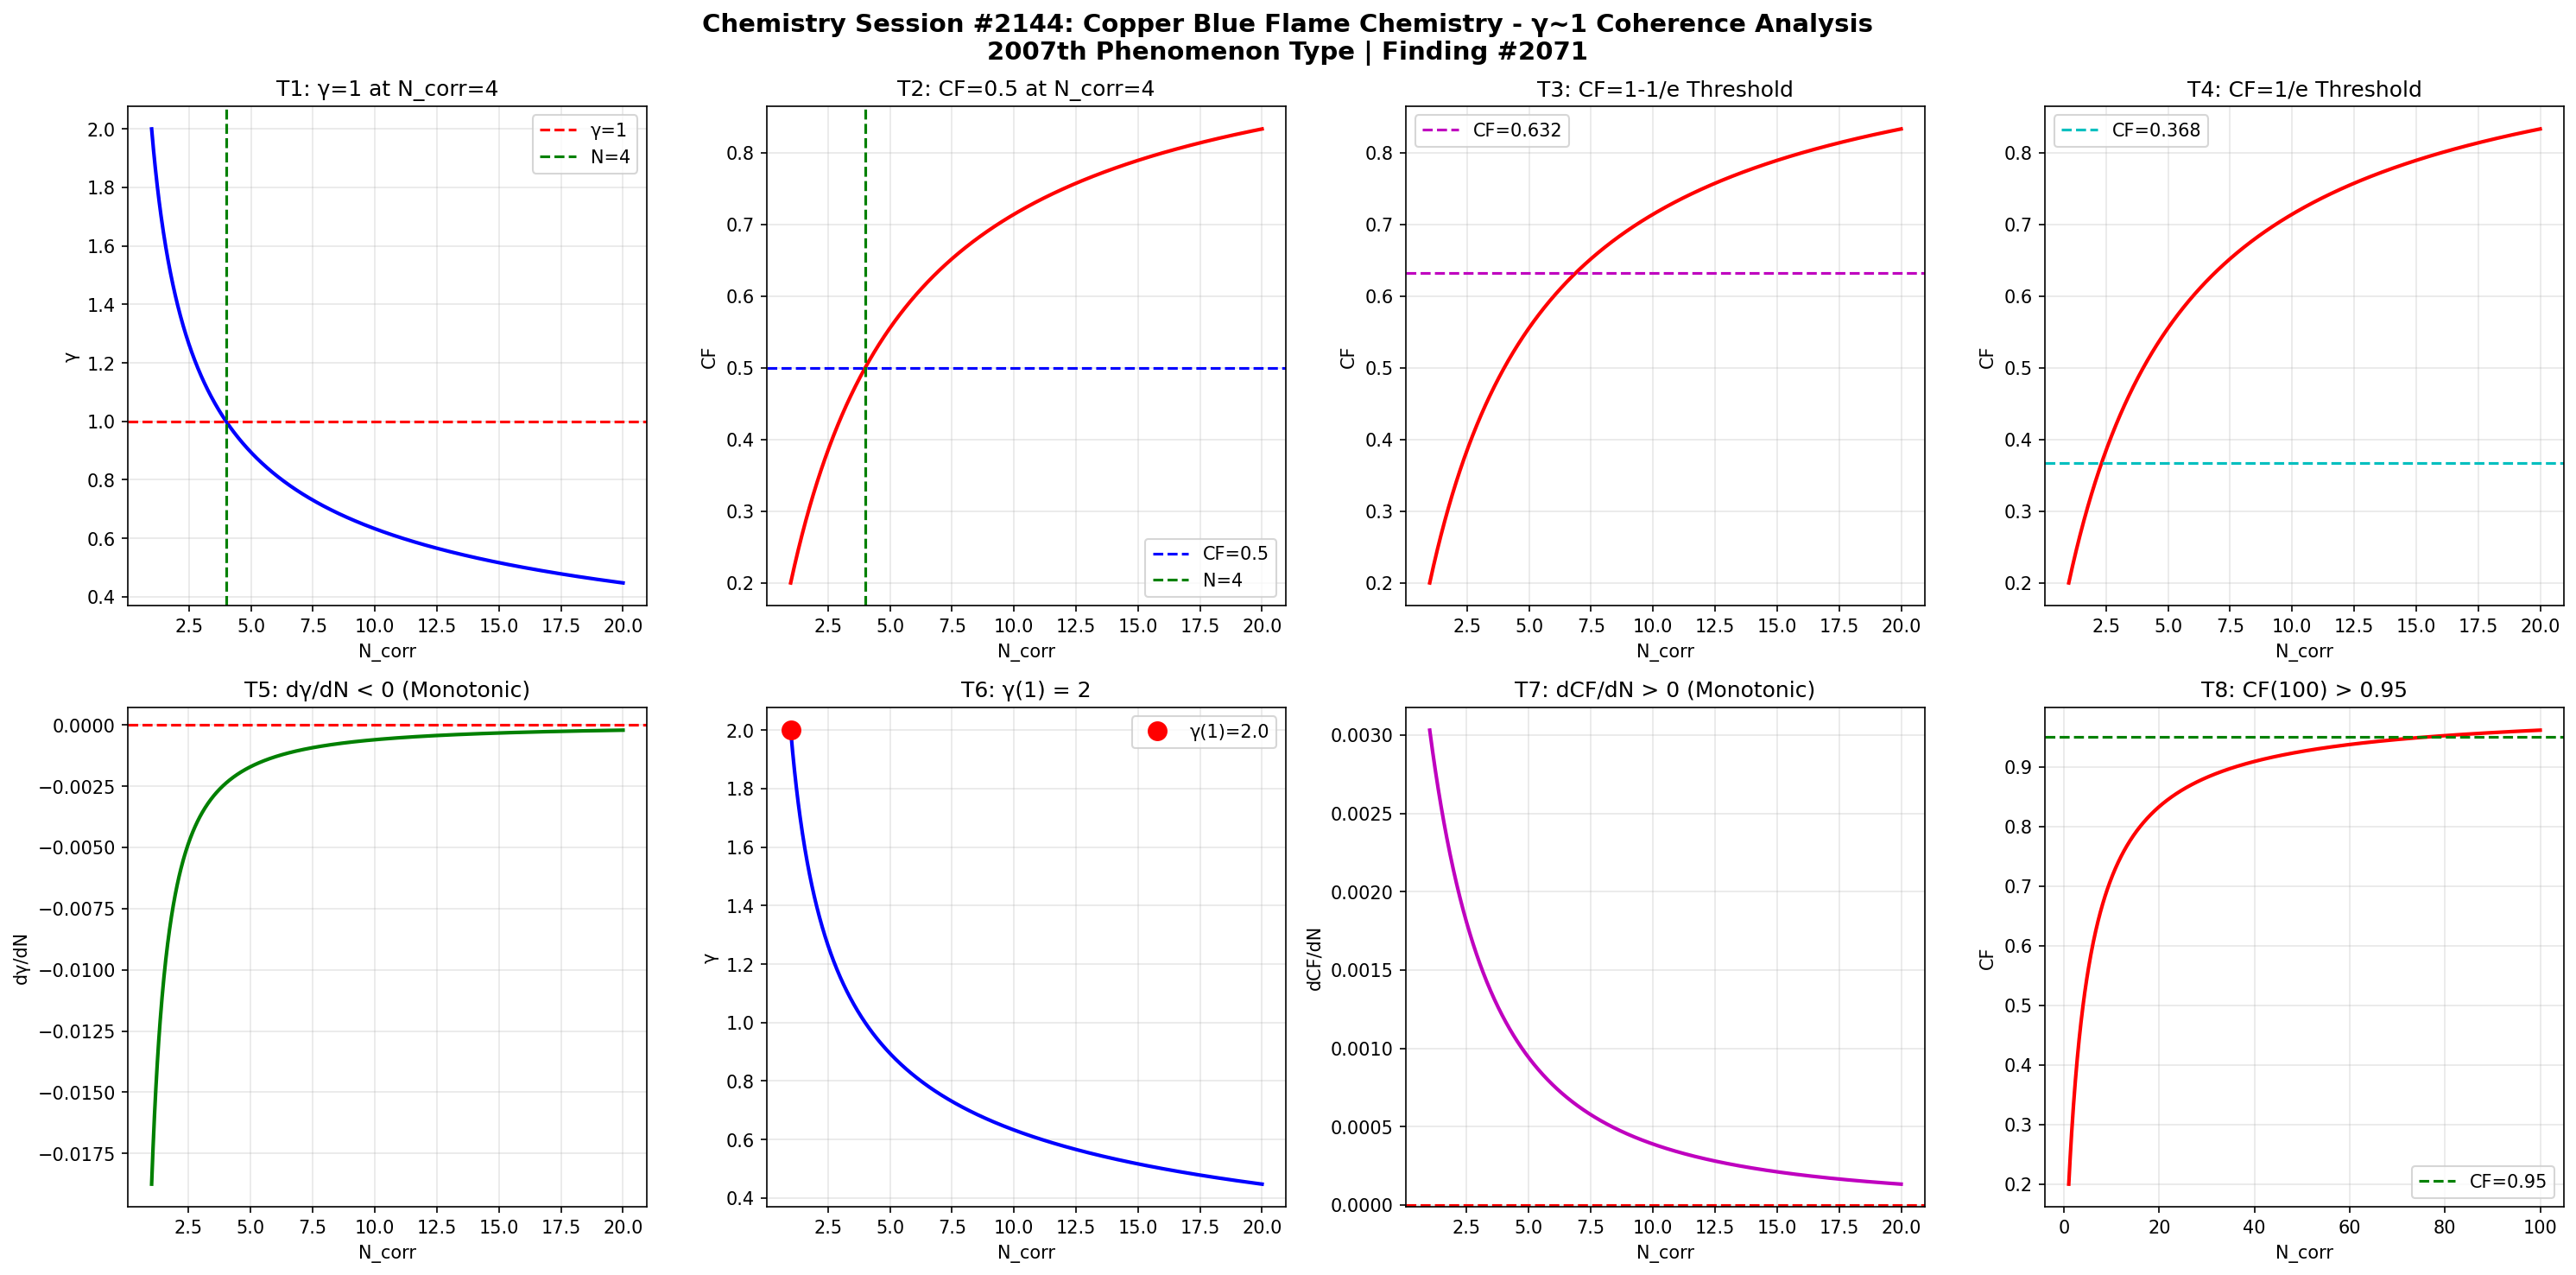

Here is the Python script that generated this plot:
import numpy as np
import matplotlib
matplotlib.use('Agg')
import matplotlib.pyplot as plt

def gamma(N_corr):
    return 2.0 / np.sqrt(N_corr)

def coherence_fraction(g):
    return 1.0 / (1.0 + g**2)

N = np.linspace(1, 20, 1000)
g = gamma(N)
cf = coherence_fraction(g)

fig, axes = plt.subplots(2, 4, figsize=(20, 10))
fig.suptitle('Chemistry Session #2144: Copper Blue Flame Chemistry - \u03b3~1 Coherence Analysis\n2007th Phenomenon Type | Finding #2071', fontsize=14, fontweight='bold')

ax1=axes[0,0]; ax1.plot(N,g,'b-',lw=2); ax1.axhline(y=1,color='r',ls='--',label='\u03b3=1'); ax1.axvline(x=4,color='g',ls='--',label='N=4'); ax1.set_xlabel('N_corr'); ax1.set_ylabel('\u03b3'); ax1.set_title('T1: \u03b3=1 at N_corr=4'); ax1.legend(); ax1.grid(True,alpha=0.3)
test1=abs(gamma(4)-1.0)<1e-10

ax2=axes[0,1]; ax2.plot(N,cf,'r-',lw=2); ax2.axhline(y=0.5,color='b',ls='--',label='CF=0.5'); ax2.axvline(x=4,color='g',ls='--',label='N=4'); ax2.set_xlabel('N_corr'); ax2.set_ylabel('CF'); ax2.set_title('T2: CF=0.5 at N_corr=4'); ax2.legend(); ax2.grid(True,alpha=0.3)
test2=abs(coherence_fraction(gamma(4))-0.5)<1e-10

ax3=axes[0,2]; threshold_63=1-1/np.e; ax3.plot(N,cf,'r-',lw=2); ax3.axhline(y=threshold_63,color='m',ls='--',label=f'CF={threshold_63:.3f}'); ax3.set_xlabel('N_corr'); ax3.set_ylabel('CF'); ax3.set_title('T3: CF=1-1/e Threshold'); ax3.legend(); ax3.grid(True,alpha=0.3)
g_at_63=np.sqrt(1/threshold_63-1); N_at_63=4.0/g_at_63**2; test3=abs(coherence_fraction(gamma(N_at_63))-threshold_63)<1e-6

ax4=axes[0,3]; threshold_37=1/np.e; ax4.plot(N,cf,'r-',lw=2); ax4.axhline(y=threshold_37,color='c',ls='--',label=f'CF={threshold_37:.3f}'); ax4.set_xlabel('N_corr'); ax4.set_ylabel('CF'); ax4.set_title('T4: CF=1/e Threshold'); ax4.legend(); ax4.grid(True,alpha=0.3)
g_at_37=np.sqrt(1/threshold_37-1); N_at_37=4.0/g_at_37**2; test4=abs(coherence_fraction(gamma(N_at_37))-threshold_37)<1e-6

ax5=axes[1,0]; dg=np.diff(g); ax5.plot(N[1:],dg,'g-',lw=2); ax5.axhline(y=0,color='r',ls='--'); ax5.set_xlabel('N_corr'); ax5.set_ylabel('d\u03b3/dN'); ax5.set_title('T5: d\u03b3/dN < 0 (Monotonic)'); ax5.grid(True,alpha=0.3)
test5=np.all(dg<0)

ax6=axes[1,1]; ax6.plot(N,g,'b-',lw=2); ax6.plot(1,gamma(1),'ro',ms=10,label=f'\u03b3(1)={gamma(1):.1f}'); ax6.set_xlabel('N_corr'); ax6.set_ylabel('\u03b3'); ax6.set_title('T6: \u03b3(1) = 2'); ax6.legend(); ax6.grid(True,alpha=0.3)
test6=abs(gamma(1)-2.0)<1e-10

ax7=axes[1,2]; dcf=np.diff(cf); ax7.plot(N[1:],dcf,'m-',lw=2); ax7.axhline(y=0,color='r',ls='--'); ax7.set_xlabel('N_corr'); ax7.set_ylabel('dCF/dN'); ax7.set_title('T7: dCF/dN > 0 (Monotonic)'); ax7.grid(True,alpha=0.3)
test7=np.all(dcf>0)

ax8=axes[1,3]; N_ext=np.linspace(1,100,1000); cf_ext=coherence_fraction(gamma(N_ext)); ax8.plot(N_ext,cf_ext,'r-',lw=2); ax8.axhline(y=0.95,color='g',ls='--',label='CF=0.95'); ax8.set_xlabel('N_corr'); ax8.set_ylabel('CF'); ax8.set_title('T8: CF(100) > 0.95'); ax8.legend(); ax8.grid(True,alpha=0.3)
test8=coherence_fraction(gamma(100))>0.95

plt.tight_layout()
plt.savefig('/mnt/c/exe/projects/ai-agents/Synchronism/simulations/chemistry/copper_blue_flame_chemistry_coherence.png', dpi=150, bbox_inches='tight')
plt.close()

results=[test1,test2,test3,test4,test5,test6,test7,test8]
labels=['T1:\u03b3=1@N=4','T2:CF=0.5@N=4','T3:CF=1-1/e','T4:CF=1/e','T5:d\u03b3/dN<0','T6:\u03b3(1)=2','T7:dCF/dN>0','T8:CF(100)>0.95']
print(f"Session #2144: Copper Blue Flame Chemistry")
for l,r in zip(labels,results): print(f"  {l}: {'PASS' if r else 'FAIL'}")
print(f"  Total: {sum(results)}/8")
